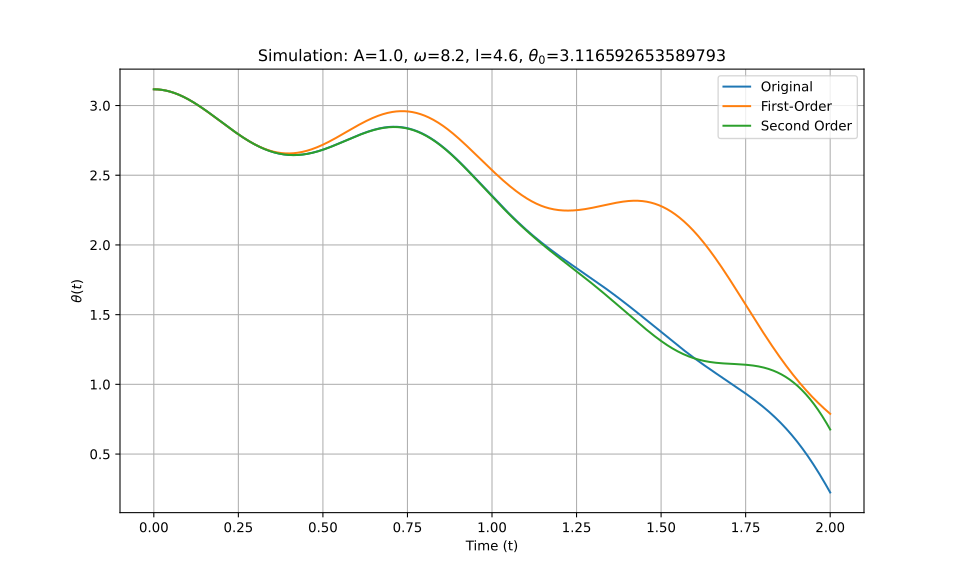

The table this chart was drawn from, first rows:
t_eval, Equation_1, Equation_2, Equation_3
0.0, 3.117, 3.117, 3.117
0.002002, 3.117, 3.117, 3.117
0.004004, 3.116, 3.116, 3.116
0.006006, 3.116, 3.116, 3.116
0.008008, 3.116, 3.116, 3.116
0.01001, 3.116, 3.116, 3.116
0.01201, 3.116, 3.116, 3.116
0.01401, 3.115, 3.115, 3.115
0.01602, 3.115, 3.115, 3.115
0.01802, 3.114, 3.114, 3.114
0.02002, 3.114, 3.114, 3.114
0.02202, 3.113, 3.113, 3.113
0.02402, 3.112, 3.112, 3.112
0.02603, 3.112, 3.112, 3.112
0.02803, 3.111, 3.111, 3.111
0.03003, 3.11, 3.11, 3.11
0.03203, 3.109, 3.109, 3.109
0.03403, 3.108, 3.108, 3.108
0.03604, 3.107, 3.107, 3.107
0.03804, 3.106, 3.106, 3.106
0.04004, 3.105, 3.105, 3.105
0.04204, 3.104, 3.104, 3.104
0.04404, 3.103, 3.103, 3.103
0.04605, 3.101, 3.101, 3.101
0.04805, 3.1, 3.1, 3.1
0.05005, 3.098, 3.098, 3.098
0.05205, 3.097, 3.097, 3.097
0.05405, 3.096, 3.095, 3.096
0.05606, 3.094, 3.094, 3.094
0.05806, 3.092, 3.092, 3.092
0.06006, 3.091, 3.091, 3.091
0.06206, 3.089, 3.089, 3.089
0.06406, 3.087, 3.087, 3.087
0.06607, 3.085, 3.085, 3.085
0.06807, 3.083, 3.083, 3.083
0.07007, 3.082, 3.082, 3.082
0.07207, 3.08, 3.08, 3.08
0.07407, 3.078, 3.078, 3.078
0.07608, 3.075, 3.075, 3.075
0.07808, 3.073, 3.073, 3.073
0.08008, 3.071, 3.071, 3.071
0.08208, 3.069, 3.069, 3.069
0.08408, 3.067, 3.067, 3.067
0.08609, 3.064, 3.064, 3.064
0.08809, 3.062, 3.062, 3.062
0.09009, 3.06, 3.06, 3.06
0.09209, 3.057, 3.057, 3.057
0.09409, 3.055, 3.055, 3.055
0.0961, 3.052, 3.052, 3.052
0.0981, 3.05, 3.049, 3.05
0.1001, 3.047, 3.047, 3.047
0.1021, 3.044, 3.044, 3.044
0.1041, 3.042, 3.041, 3.042
0.1061, 3.039, 3.039, 3.039
0.1081, 3.036, 3.036, 3.036
0.1101, 3.033, 3.033, 3.033
0.1121, 3.03, 3.03, 3.03
0.1141, 3.028, 3.027, 3.028
0.1161, 3.025, 3.024, 3.025
0.1181, 3.022, 3.021, 3.022
... 940 more rows
